Run: headless pygame with SDL's dummy video driver; simulated clock (each Clock.tick advances the game by its frame time, no real sleeping); random seed 0; keys injected as events and as key.get_pressed() state; no mouse input.
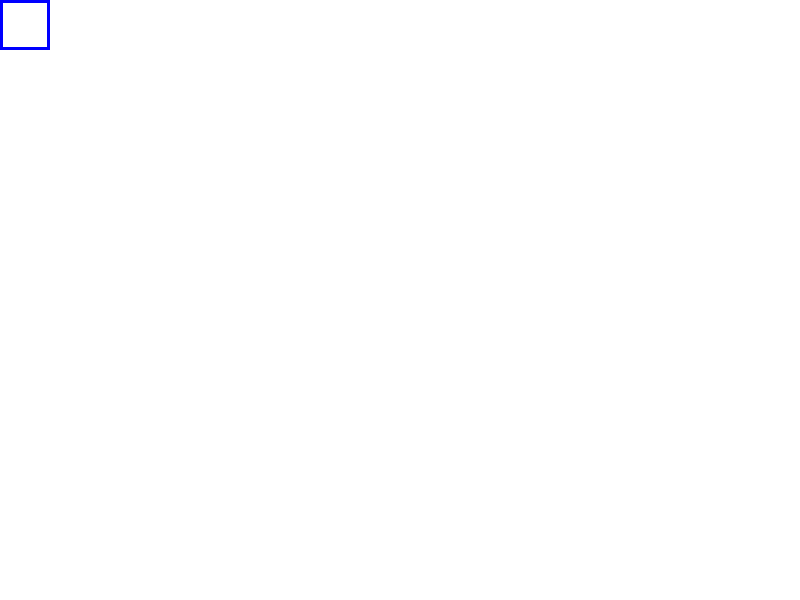
Frame 1 of 4 · flips 1–60 · no input
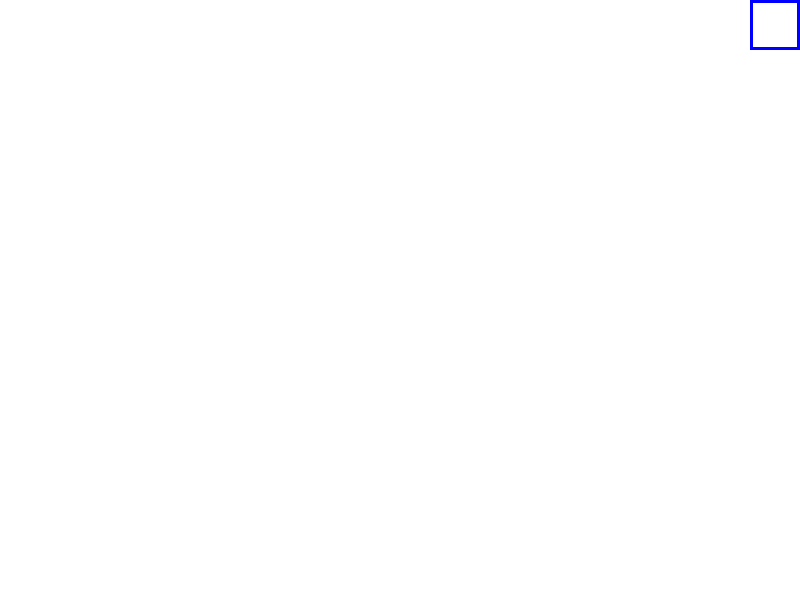
Frame 2 of 4 · flips 61–180 · tapped SPACE, RETURN · held RIGHT (→), D
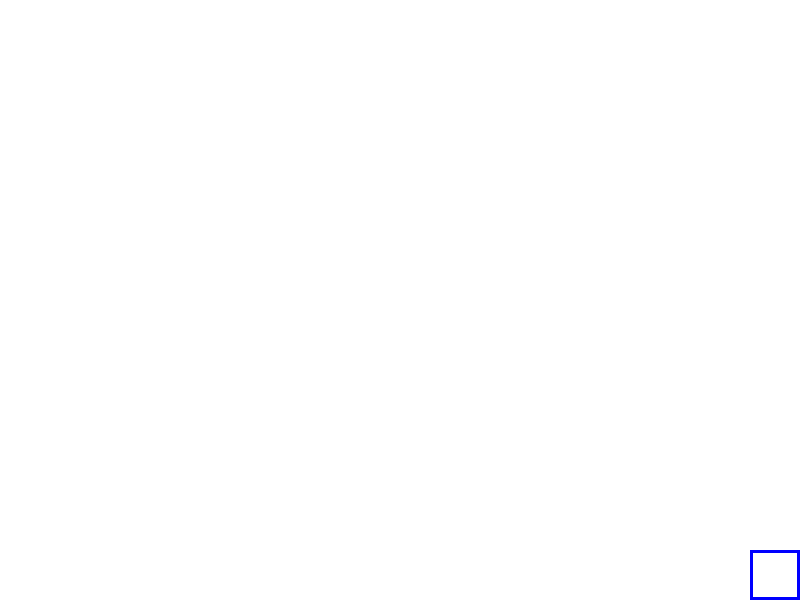
Frame 3 of 4 · flips 181–300 · held DOWN (↓), S
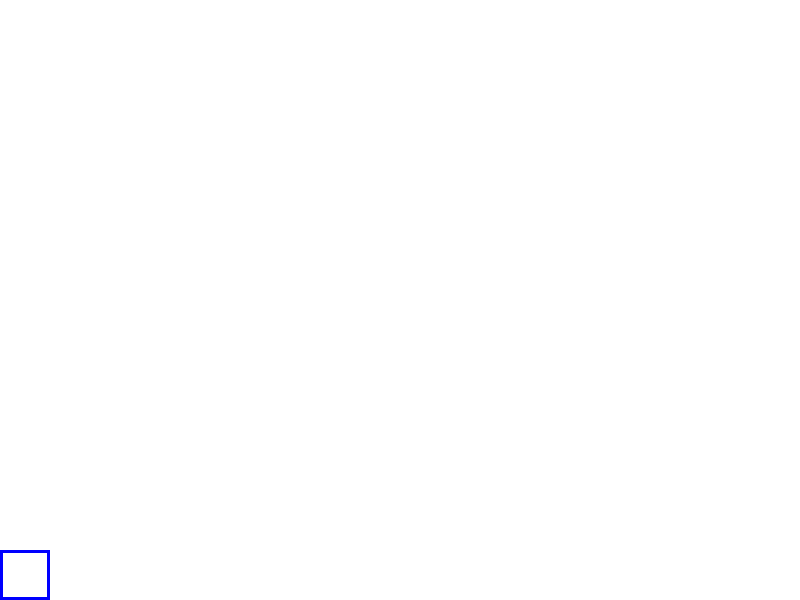
Frame 4 of 4 · flips 301–420 · held LEFT (←), A, UP (↑), W

The pygame program that drew these frames:

"""
Нарисуйте квадрат. 
Заставьте его перемещаться вверх, вниз, вправо и влево в ответ на нажатия кнопок на клавиатуре. 
Квадрат не должен выходить за границы окна. 

"""

import pygame
BLUE = (0, 0, 255)
WHITE = (255, 255, 255)
x, y = 0, 0
r = 50

W, H = 800, 600

sc = pygame.display.set_mode((W, H))
sc.fill(WHITE)
pygame.display.update()

while True:
    for i in pygame.event.get():
        if i.type == pygame.QUIT:
            exit()
        
    keys = pygame.key.get_pressed()
    if keys[pygame.K_LEFT]:
        x -= 10
    elif keys[pygame.K_RIGHT]:
        x += 10
    elif keys[pygame.K_UP]:
        y -= 10
    elif keys[pygame.K_DOWN]:
        y += 10
    
    if x > W-r:
        x = W-r
    if x < 0:
        x = 0
    if y > H-r:
        y = H-r
    if y < 0:
        y = 0    
    
    sc.fill(WHITE)
    pygame.draw.rect(sc, BLUE, [x, y, r, r], 3)
    pygame.display.update()
    pygame.time.delay(10)     
